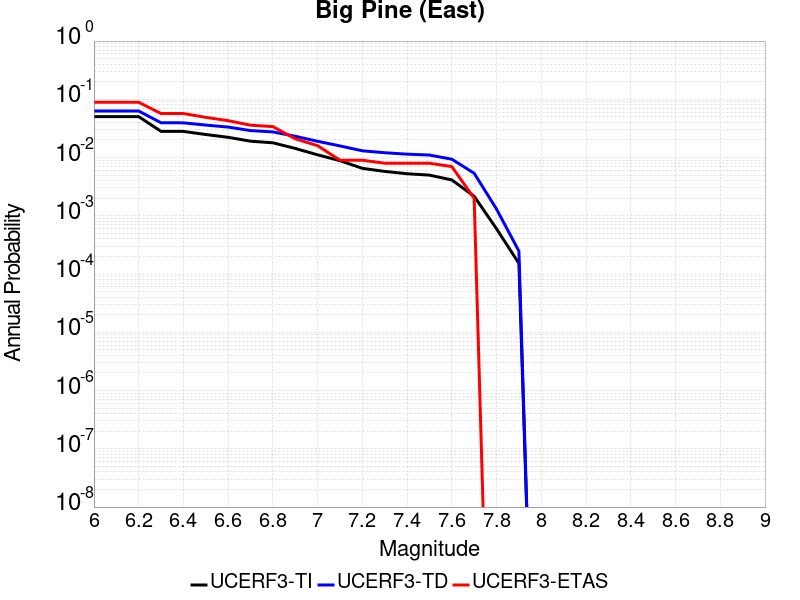

The table this chart was drawn from, first rows:
Magnitude, UCERF3-TI Prob, UCERF3-TD Prob, UCERF3-ETAS Prob
6.0, 0.05043, 0.06297, 0.089
6.1, 0.05043, 0.06297, 0.089
6.2, 0.05043, 0.06297, 0.089
6.3, 0.02819, 0.03956, 0.057
6.4, 0.02811, 0.03948, 0.057
6.5, 0.02487, 0.0361, 0.049
6.6, 0.02226, 0.03339, 0.043
6.7, 0.0191, 0.02903, 0.036
6.8, 0.01793, 0.02757, 0.034
6.9, 0.01434, 0.02321, 0.021
7.0, 0.01114, 0.01902, 0.016
7.1, 0.008841, 0.01584, 0.009
7.2, 0.006532, 0.01306, 0.009
7.3, 0.005787, 0.01211, 0.008
7.4, 0.005275, 0.01144, 0.008
7.5, 0.004996, 0.01105, 0.008
7.6, 0.004129, 0.009377, 0.007
7.7, 0.002166, 0.005377, 0.002
7.8, 5.9813674E-4, 0.001305, 0.0
7.9, 1.5251584E-4, 2.4753978E-4, 0.0
